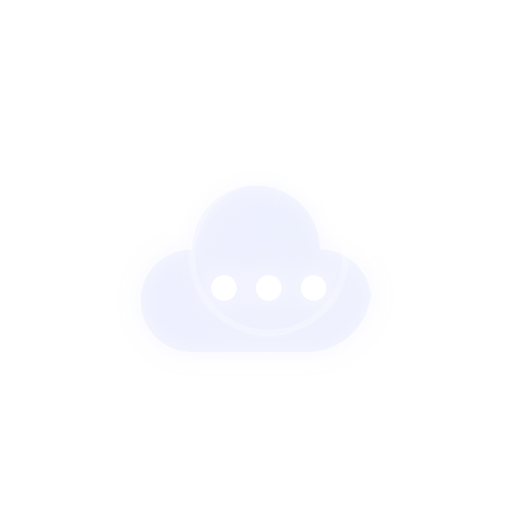
t = 0.00 s
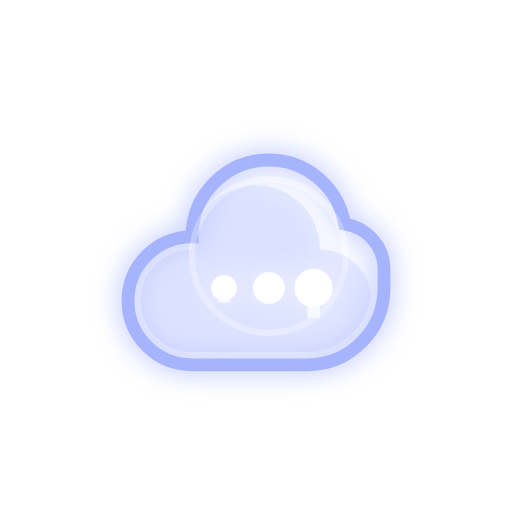
t = 2.00 s
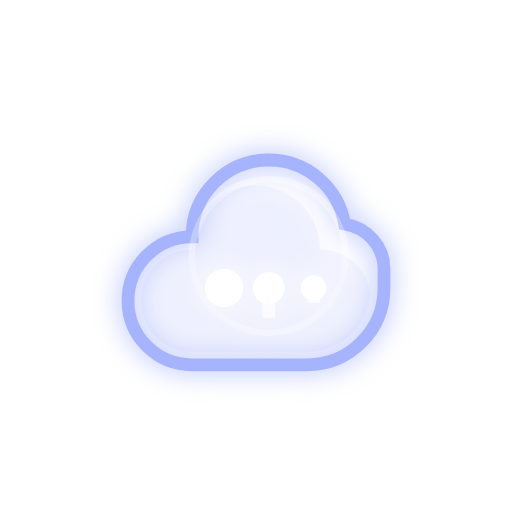
t = 3.00 s
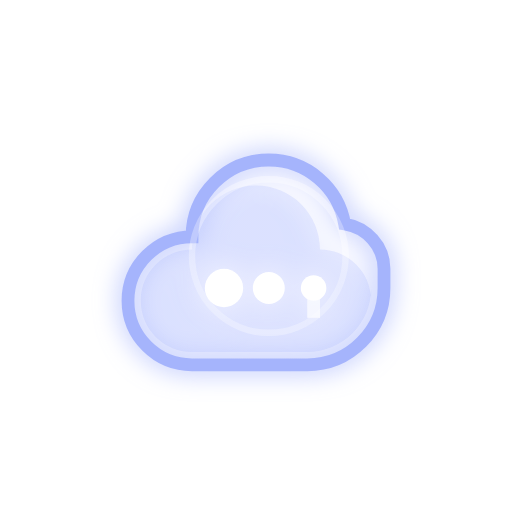
t = 5.00 s
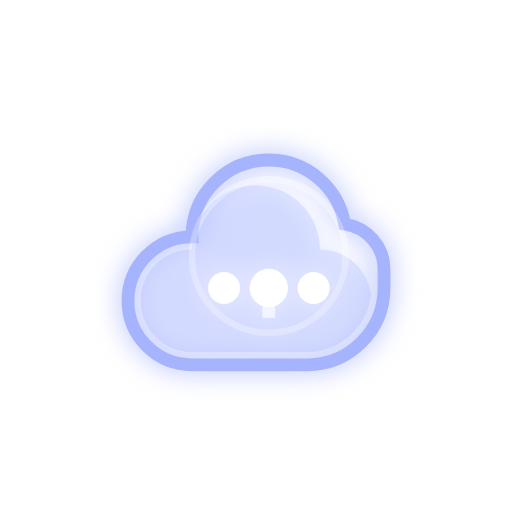
t = 7.50 s
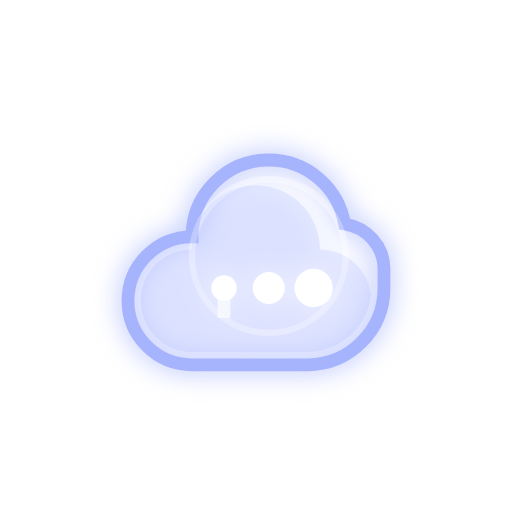
t = 10.00 s

The animated SVG that drew these frames (rendered in a browser with its animation timeline set to each time). Animation: 12 SMIL elements (animate=11,animateTransform=1); one cycle of 10.00 s, repeats indefinitely.

<?xml version="1.0" encoding="UTF-8"?>
<svg width="80" height="80" viewBox="0 0 80 80" fill="none" xmlns="http://www.w3.org/2000/svg">
  <g filter="url(#glow)">
    <!-- Main cloud -->
    <path d="M60 45C60 51.6274 54.6274 57 48 57H30C24.4772 57 20 52.5228 20 47C20 41.4772 24.4772 37 30 37C30 30.3726 35.3726 25 42 25C47.9329 25 52.8579 29.2945 53.8479 35C57.3178 35.5481 60 38.4892 60 42V45Z" 
          stroke="url(#gradient)" stroke-width="2" fill="none">
      <animate attributeName="stroke-dasharray" from="0 200" to="200 200" dur="2s" begin="0s" fill="freeze" />
    </path>

    <!-- Inner cloud glow -->
    <path d="M58 45C58 50.5228 53.5228 55 48 55H30C25.5817 55 22 51.4183 22 47C22 42.5817 25.5817 39 30 39C30 33.4772 34.4772 29 40 29C45.5228 29 50 33.4772 50 39C54.4183 39 58 42.5817 58 47V45Z" 
          fill="url(#gradient)" opacity="0.1">
      <animate attributeName="opacity" values="0.1;0.3;0.1" dur="3s" repeatCount="indefinite" />
    </path>

    <!-- Data streams -->
    <g>
      <!-- Stream 1 -->
      <line x1="35" y1="45" x2="35" y2="52" stroke="#fff" stroke-width="2" opacity="0">
        <animate attributeName="opacity" values="0;1;0" dur="1.5s" begin="0s" repeatCount="indefinite" />
        <animate attributeName="y2" values="45;52" dur="1.5s" begin="0s" repeatCount="indefinite" />
      </line>
      <!-- Stream 2 -->
      <line x1="42" y1="45" x2="42" y2="52" stroke="#fff" stroke-width="2" opacity="0">
        <animate attributeName="opacity" values="0;1;0" dur="1.5s" begin="0.5s" repeatCount="indefinite" />
        <animate attributeName="y2" values="45;52" dur="1.5s" begin="0.5s" repeatCount="indefinite" />
      </line>
      <!-- Stream 3 -->
      <line x1="49" y1="45" x2="49" y2="52" stroke="#fff" stroke-width="2" opacity="0">
        <animate attributeName="opacity" values="0;1;0" dur="1.5s" begin="1s" repeatCount="indefinite" />
        <animate attributeName="y2" values="45;52" dur="1.5s" begin="1s" repeatCount="indefinite" />
      </line>
    </g>

    <!-- Connection points -->
    <circle cx="35" cy="45" r="2" fill="#fff">
      <animate attributeName="r" values="2;3;2" dur="2s" repeatCount="indefinite" />
    </circle>
    <circle cx="42" cy="45" r="2" fill="#fff">
      <animate attributeName="r" values="2;3;2" dur="2s" repeatCount="indefinite" begin="0.5s" />
    </circle>
    <circle cx="49" cy="45" r="2" fill="#fff">
      <animate attributeName="r" values="2;3;2" dur="2s" repeatCount="indefinite" begin="1s" />
    </circle>

    <!-- Rotating ring -->
    <circle cx="42" cy="40" r="12" stroke="#fff" stroke-width="1" fill="none" opacity="0.3">
      <animateTransform attributeName="transform" type="rotate" from="0 42 40" to="360 42 40" dur="10s" repeatCount="indefinite" />
    </circle>
  </g>

  <!-- Definitions -->
  <defs>
    <linearGradient id="gradient" x1="20" y1="25" x2="60" y2="57">
      <stop offset="0%" stop-color="#a5b4fc" />
      <stop offset="100%" stop-color="#6366f1" />
    </linearGradient>
    <filter id="glow" x="-20%" y="-20%" width="140%" height="140%">
      <feGaussianBlur stdDeviation="2" result="glow" />
      <feMerge>
        <feMergeNode in="glow" />
        <feMergeNode in="SourceGraphic" />
      </feMerge>
    </filter>
  </defs>
</svg> 